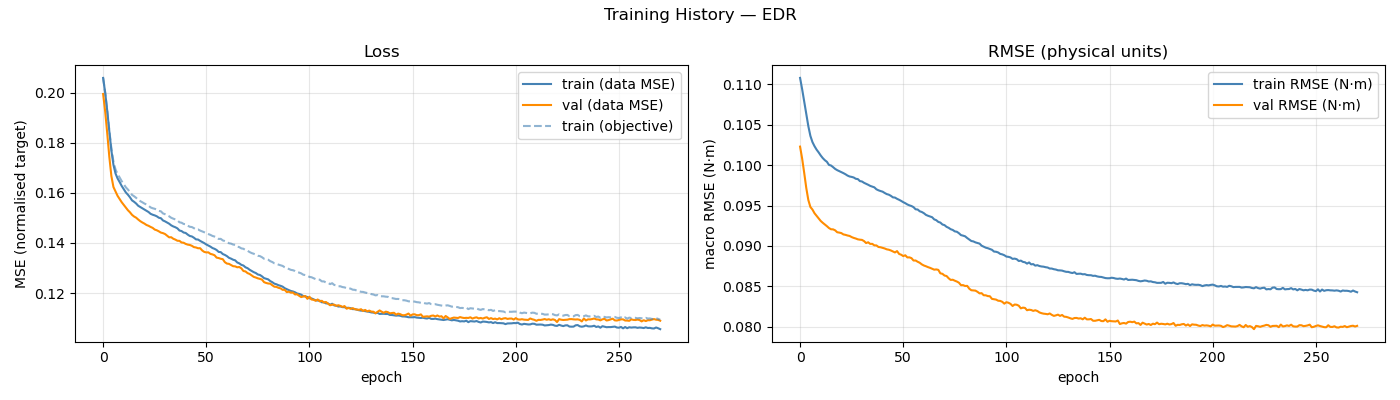

The table this chart was drawn from, first rows:
epoch, train_loss, val_loss, train_rmse, val_rmse, train_loss_obj, ema_val_rmse, mean_abs_delta_g, mean_frob_delta_M, mean_abs_delta_C_qd, mean_abs_delta_tau_f
1, 0.2058, 0.1994, 0.1108, 0.1023, 0.2058, 0.1034, 5.53480316e-03, 2.66438273e-04, 8.40101567e-05, 4.23548048e-03
2, 0.1999, 0.1924, 0.1094, 0.1008, 0.1999, 0.1032, 1.94812333e-02, 1.63173238e-04, 6.10033607e-05, 1.36581688e-02
3, 0.1926, 0.1836, 0.1079, 0.09905, 0.1928, 0.1028, 3.74287867e-02, 6.00775929e-04, 2.04982606e-04, 2.43140785e-02
4, 0.1845, 0.1743, 0.1063, 0.09718, 0.1849, 0.1023, 5.25307915e-02, 1.16932239e-03, 4.02116524e-04, 3.64224220e-02
5, 0.1769, 0.1667, 0.1048, 0.09568, 0.1777, 0.1017, 6.20111334e-02, 1.82190361e-03, 6.10974617e-04, 5.00823670e-02
6, 0.1712, 0.1623, 0.1036, 0.09482, 0.1724, 0.101, 6.57610752e-02, 2.62112502e-03, 7.82822333e-04, 6.22861205e-02
7, 0.1677, 0.1605, 0.1029, 0.0945, 0.1693, 0.1003, 6.85245822e-02, 3.46276404e-03, 9.68732513e-04, 6.98418628e-02
8, 0.1657, 0.1588, 0.1023, 0.09404, 0.1675, 0.09962, 7.16464149e-02, 4.38401782e-03, 1.25276623e-03, 7.43545775e-02
9, 0.1643, 0.1575, 0.1019, 0.09372, 0.1661, 0.09891, 7.47594081e-02, 5.59865452e-03, 1.63220486e-03, 7.61006091e-02
10, 0.1627, 0.1562, 0.1016, 0.09339, 0.1646, 0.09821, 7.65750958e-02, 6.78953224e-03, 2.09519957e-03, 7.83732523e-02
11, 0.1614, 0.1552, 0.1012, 0.09309, 0.1634, 0.09752, 7.79481231e-02, 8.13337659e-03, 2.72383755e-03, 8.04484109e-02
12, 0.1602, 0.154, 0.1009, 0.09286, 0.1622, 0.09687, 7.91718924e-02, 9.51722092e-03, 3.43642975e-03, 8.26268511e-02
13, 0.1593, 0.153, 0.1006, 0.09265, 0.1613, 0.09625, 8.03038191e-02, 1.11011473e-02, 4.34026547e-03, 8.33871970e-02
14, 0.1582, 0.1522, 0.1004, 0.09244, 0.1603, 0.09569, 8.07301188e-02, 1.30434340e-02, 5.30657646e-03, 8.56282182e-02
15, 0.157, 0.1512, 0.1, 0.09221, 0.1592, 0.09516, 8.21678202e-02, 1.50005149e-02, 6.34219025e-03, 8.66357189e-02
16, 0.1564, 0.1505, 0.09995, 0.09206, 0.1586, 0.09469, 8.26047564e-02, 1.71617233e-02, 7.57792188e-03, 8.74278303e-02
17, 0.1557, 0.1501, 0.09975, 0.09205, 0.158, 0.09427, 8.37853523e-02, 1.97548769e-02, 8.96622858e-03, 8.85535687e-02
18, 0.1548, 0.1493, 0.09953, 0.09193, 0.1571, 0.0939, 8.43413337e-02, 2.22289903e-02, 1.03499082e-02, 8.92011467e-02
19, 0.1543, 0.1487, 0.09938, 0.09169, 0.1567, 0.09355, 8.51949472e-02, 2.50570905e-02, 1.19054159e-02, 9.02222847e-02
20, 0.1538, 0.1482, 0.09926, 0.09165, 0.1562, 0.09326, 8.59622632e-02, 2.77698120e-02, 1.34439407e-02, 9.07843543e-02
21, 0.1533, 0.1477, 0.09915, 0.09159, 0.1557, 0.09301, 8.53013963e-02, 3.14336465e-02, 1.50583340e-02, 9.15807737e-02
22, 0.1528, 0.1472, 0.09901, 0.09142, 0.1553, 0.09277, 8.64114615e-02, 3.41271686e-02, 1.69278790e-02, 9.18721346e-02
23, 0.1523, 0.1468, 0.09887, 0.09137, 0.1548, 0.09257, 8.69676205e-02, 3.77528091e-02, 1.88746262e-02, 9.23151532e-02
24, 0.1516, 0.1464, 0.09871, 0.09129, 0.1542, 0.09239, 8.74803589e-02, 4.14673823e-02, 2.06706454e-02, 9.25944384e-02
25, 0.1512, 0.146, 0.09859, 0.09123, 0.1538, 0.09223, 8.78124420e-02, 4.48559999e-02, 2.26846163e-02, 9.31346162e-02
26, 0.151, 0.1453, 0.09854, 0.09109, 0.1536, 0.09208, 8.80103198e-02, 4.93934647e-02, 2.46853539e-02, 9.39515495e-02
27, 0.1506, 0.1451, 0.09847, 0.09099, 0.1533, 0.09194, 8.87666636e-02, 5.31883192e-02, 2.69438666e-02, 9.36553064e-02
28, 0.1501, 0.1446, 0.09831, 0.09091, 0.1528, 0.09181, 8.87742167e-02, 5.84811637e-02, 2.91012163e-02, 9.41190201e-02
29, 0.1499, 0.1441, 0.09827, 0.09081, 0.1526, 0.09169, 8.91164169e-02, 6.10331503e-02, 3.12711115e-02, 9.47467978e-02
30, 0.149, 0.1439, 0.09802, 0.09077, 0.1518, 0.09158, 8.95797475e-02, 6.61398357e-02, 3.31715683e-02, 9.53199534e-02
31, 0.1486, 0.1436, 0.09797, 0.09074, 0.1515, 0.09149, 9.04912935e-02, 7.28725670e-02, 3.51668581e-02, 9.53971323e-02
32, 0.1481, 0.1429, 0.09781, 0.0906, 0.151, 0.09139, 9.08963466e-02, 7.67859351e-02, 3.73620118e-02, 9.55975167e-02
33, 0.1477, 0.1422, 0.09769, 0.09035, 0.1506, 0.09128, 9.04993086e-02, 8.18875305e-02, 3.98404956e-02, 9.63944170e-02
34, 0.147, 0.1423, 0.09757, 0.09045, 0.15, 0.0912, 9.18990773e-02, 8.65846113e-02, 4.20799760e-02, 9.67197036e-02
35, 0.1466, 0.1417, 0.09743, 0.09025, 0.1497, 0.0911, 9.26795855e-02, 9.27418172e-02, 4.46097373e-02, 9.73622614e-02
36, 0.1463, 0.1413, 0.09733, 0.09025, 0.1494, 0.09102, 9.18105763e-02, 9.70799145e-02, 4.66702795e-02, 9.76197314e-02
37, 0.1458, 0.1409, 0.09725, 0.09007, 0.149, 0.09092, 9.27691216e-02, 1.03440100e-01, 4.91809611e-02, 9.79331834e-02
38, 0.1449, 0.1408, 0.09701, 0.09006, 0.1482, 0.09083, 9.35976220e-02, 1.09839656e-01, 5.16940840e-02, 9.84087810e-02
39, 0.1447, 0.1402, 0.09688, 0.08987, 0.1481, 0.09073, 9.26837026e-02, 1.16316142e-01, 5.37100622e-02, 9.85484261e-02
40, 0.1442, 0.1401, 0.09679, 0.08983, 0.1476, 0.09064, 9.43701857e-02, 1.23067947e-01, 5.65252222e-02, 9.85721207e-02
41, 0.144, 0.1396, 0.09671, 0.08976, 0.1475, 0.09055, 9.43957508e-02, 1.27966092e-01, 5.89616405e-02, 9.88623886e-02
42, 0.1433, 0.1393, 0.09655, 0.08968, 0.1469, 0.09046, 9.39864282e-02, 1.32687248e-01, 6.15714701e-02, 9.94707850e-02
43, 0.1428, 0.1392, 0.09641, 0.08958, 0.1464, 0.09037, 9.58846367e-02, 1.42262882e-01, 6.45394035e-02, 9.92909268e-02
44, 0.1426, 0.1389, 0.09634, 0.08953, 0.1463, 0.09029, 9.59287432e-02, 1.46590744e-01, 6.72432093e-02, 9.93398090e-02
45, 0.1421, 0.1383, 0.0962, 0.08944, 0.1459, 0.09021, 9.55229990e-02, 1.52130665e-01, 7.01252891e-02, 9.96306410e-02
46, 0.1414, 0.1382, 0.09601, 0.08932, 0.1453, 0.09012, 9.68779440e-02, 1.57837666e-01, 7.28648690e-02, 9.97822148e-02
47, 0.1413, 0.1379, 0.09598, 0.08919, 0.1454, 0.09003, 9.68282625e-02, 1.64854886e-01, 7.55526869e-02, 9.94353622e-02
48, 0.1408, 0.1379, 0.09583, 0.08936, 0.1449, 0.08996, 9.66891258e-02, 1.72082016e-01, 7.84471033e-02, 9.95975584e-02
49, 0.1404, 0.137, 0.09571, 0.08901, 0.1446, 0.08987, 9.71510583e-02, 1.76530384e-01, 8.18632475e-02, 9.98374769e-02
50, 0.1399, 0.1364, 0.09557, 0.08891, 0.1443, 0.08978, 9.79034364e-02, 1.85967772e-01, 8.37912207e-02, 9.96447418e-02
51, 0.1394, 0.1362, 0.09541, 0.08874, 0.1438, 0.08968, 9.77311389e-02, 1.87933546e-01, 8.79046771e-02, 9.95321581e-02
52, 0.139, 0.1362, 0.09529, 0.08884, 0.1435, 0.0896, 9.81139367e-02, 1.95009221e-01, 8.98532281e-02, 9.96832784e-02
53, 0.1385, 0.1356, 0.09513, 0.08857, 0.1432, 0.0895, 9.79468459e-02, 2.01981416e-01, 9.34822732e-02, 9.97182603e-02
54, 0.138, 0.1354, 0.09502, 0.08858, 0.1428, 0.08942, 9.94110194e-02, 2.12187984e-01, 9.61479646e-02, 9.92772741e-02
55, 0.1376, 0.1351, 0.09494, 0.08848, 0.1425, 0.08933, 9.87384403e-02, 2.11759566e-01, 9.91073858e-02, 9.90310145e-02
56, 0.1372, 0.1341, 0.0948, 0.08819, 0.1422, 0.08923, 9.92759101e-02, 2.19758088e-01, 1.02406042e-01, 9.93136164e-02
57, 0.1364, 0.134, 0.09453, 0.0882, 0.1416, 0.08913, 1.00293363e-01, 2.25166497e-01, 1.05331323e-01, 9.93365349e-02
58, 0.1363, 0.1337, 0.0945, 0.08804, 0.1416, 0.08903, 9.96878323e-02, 2.33370936e-01, 1.07581147e-01, 9.90065845e-02
59, 0.1356, 0.1335, 0.09429, 0.08791, 0.141, 0.08892, 1.00105576e-01, 2.37728404e-01, 1.10954429e-01, 9.88208419e-02
60, 0.1352, 0.1323, 0.0942, 0.08771, 0.1407, 0.08881, 1.00427868e-01, 2.42226217e-01, 1.12625875e-01, 9.88463624e-02
... 211 more rows
